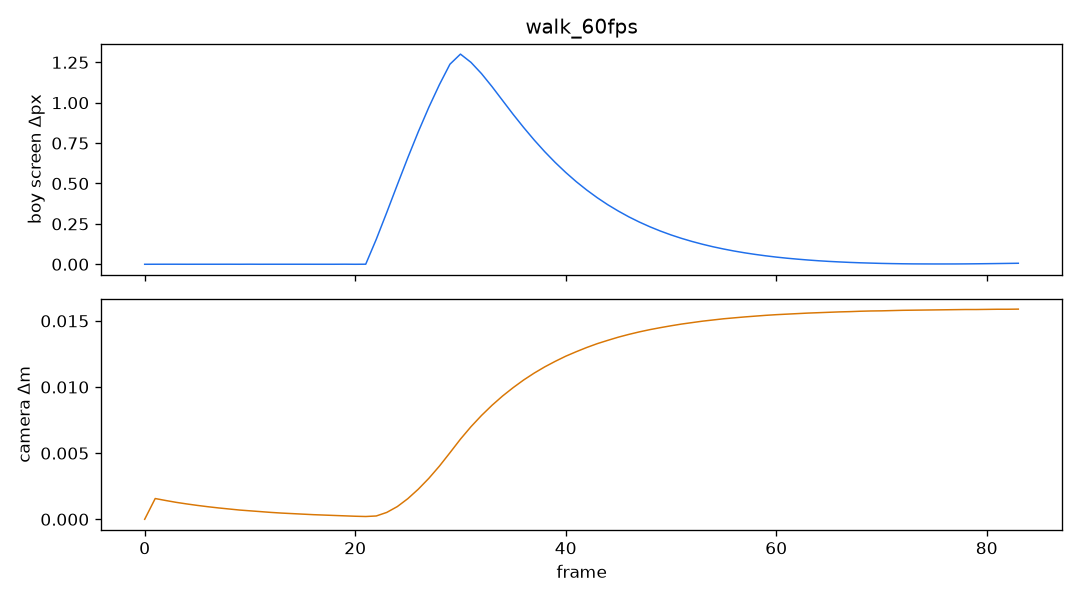

The data file committed next to this chart (first rows):
frame, dt, boy_sx, boy_sy, boy_ds, cam_x, cam_y, cam_z, cam_ds, yaw, pitch, dist
0, 0.01667, 360, 771.8, 0.0000, 1.584, 3.112, -14.85, 0.00000, -3.138, 0.2000, 5.279
1, 0.01667, 360, 771.8, 0.0002, 1.585, 3.112, -14.85, 0.00157, -3.139, 0.2000, 5.279
2, 0.01667, 360, 771.8, 0.0003, 1.587, 3.112, -14.85, 0.00142, -3.139, 0.2000, 5.279
3, 0.01667, 360, 771.8, 0.0003, 1.588, 3.112, -14.85, 0.00128, -3.139, 0.2000, 5.279
4, 0.01667, 360, 771.8, 0.0001, 1.589, 3.112, -14.85, 0.00116, -3.139, 0.2000, 5.279
5, 0.01667, 360, 771.8, 0.0002, 1.59, 3.112, -14.85, 0.00105, -3.14, 0.2000, 5.279
6, 0.01667, 360, 771.8, 0.0002, 1.591, 3.112, -14.85, 0.00095, -3.14, 0.2000, 5.279
7, 0.01667, 360, 771.8, 0.0002, 1.592, 3.112, -14.85, 0.00086, -3.14, 0.2000, 5.28
8, 0.01667, 360, 771.8, 0.0003, 1.593, 3.112, -14.85, 0.00078, -3.14, 0.2000, 5.28
9, 0.01667, 360, 771.8, 0.0001, 1.593, 3.112, -14.85, 0.00070, -3.14, 0.2000, 5.28
10, 0.01667, 360, 771.8, 0.0004, 1.594, 3.112, -14.85, 0.00064, -3.14, 0.2000, 5.28
11, 0.01667, 360, 771.8, 0.0001, 1.595, 3.112, -14.86, 0.00058, -3.14, 0.2000, 5.28
12, 0.01667, 360, 771.8, 0.0002, 1.595, 3.112, -14.86, 0.00052, -3.141, 0.2000, 5.28
13, 0.01667, 360, 771.8, 0.0002, 1.595, 3.112, -14.86, 0.00047, -3.141, 0.2000, 5.28
14, 0.01667, 360, 771.8, 0.0002, 1.596, 3.112, -14.86, 0.00043, -3.141, 0.2000, 5.28
15, 0.01667, 360, 771.8, 0.0002, 1.596, 3.112, -14.86, 0.00039, -3.141, 0.2000, 5.28
16, 0.01667, 360, 771.8, 0.0001, 1.597, 3.112, -14.86, 0.00035, -3.141, 0.2000, 5.28
17, 0.01667, 360, 771.8, 0.0001, 1.597, 3.112, -14.86, 0.00032, -3.141, 0.2000, 5.28
18, 0.01667, 360, 771.8, 0.0001, 1.597, 3.112, -14.86, 0.00029, -3.141, 0.2000, 5.28
19, 0.01667, 360, 771.8, 0.0004, 1.597, 3.112, -14.86, 0.00026, -3.141, 0.2000, 5.28
20, 0.01667, 360, 771.8, 0.0000, 1.598, 3.112, -14.86, 0.00023, -3.141, 0.2000, 5.28
21, 0.01667, 360, 771.8, 0.0004, 1.598, 3.112, -14.86, 0.00021, -3.141, 0.2000, 5.28
22, 0.01667, 360, 771.7, 0.1543, 1.598, 3.112, -14.86, 0.00025, -3.141, 0.2000, 5.28
23, 0.01667, 360, 771.4, 0.3210, 1.598, 3.112, -14.85, 0.00052, -3.141, 0.2000, 5.28
24, 0.01667, 360, 770.9, 0.4917, 1.599, 3.112, -14.85, 0.00096, -3.141, 0.2000, 5.28
25, 0.01667, 359.9, 770.2, 0.6599, 1.599, 3.112, -14.85, 0.00156, -3.141, 0.2000, 5.28
26, 0.01667, 359.9, 769.4, 0.8210, 1.599, 3.113, -14.85, 0.00228, -3.141, 0.2000, 5.28
27, 0.01667, 359.9, 768.4, 0.9723, 1.599, 3.113, -14.85, 0.00310, -3.141, 0.2000, 5.28
28, 0.01667, 359.9, 767.3, 1.112, 1.599, 3.114, -14.84, 0.00402, -3.141, 0.2000, 5.28
29, 0.01667, 359.9, 766.1, 1.238, 1.598, 3.114, -14.84, 0.00503, -3.141, 0.2000, 5.28
30, 0.01667, 359.9, 764.8, 1.301, 1.598, 3.115, -14.83, 0.00606, -3.141, 0.2000, 5.28
31, 0.01667, 359.9, 763.5, 1.25, 1.598, 3.116, -14.82, 0.00700, -3.141, 0.2000, 5.28
32, 0.01667, 359.9, 762.3, 1.18, 1.598, 3.118, -14.82, 0.00785, -3.141, 0.2000, 5.28
33, 0.01667, 359.9, 761.2, 1.1, 1.598, 3.119, -14.81, 0.00862, -3.141, 0.2000, 5.28
34, 0.01667, 359.9, 760.2, 1.014, 1.598, 3.121, -14.8, 0.00932, -3.141, 0.2000, 5.28
35, 0.01667, 359.9, 759.3, 0.9285, 1.598, 3.122, -14.79, 0.00995, -3.141, 0.2000, 5.28
36, 0.01667, 359.9, 758.4, 0.8470, 1.598, 3.124, -14.78, 0.01053, -3.141, 0.2000, 5.28
37, 0.01667, 359.9, 757.7, 0.7696, 1.598, 3.127, -14.77, 0.01105, -3.141, 0.2000, 5.28
38, 0.01667, 359.9, 757, 0.6973, 1.598, 3.129, -14.76, 0.01152, -3.141, 0.2000, 5.28
39, 0.01667, 359.9, 756.4, 0.6303, 1.598, 3.131, -14.75, 0.01194, -3.141, 0.2000, 5.28
40, 0.01667, 359.9, 755.8, 0.5684, 1.598, 3.133, -14.73, 0.01233, -3.141, 0.2000, 5.28
41, 0.01667, 359.9, 755.3, 0.5114, 1.598, 3.136, -14.72, 0.01267, -3.141, 0.2000, 5.28
42, 0.01667, 359.9, 754.8, 0.4594, 1.597, 3.138, -14.71, 0.01299, -3.141, 0.2000, 5.28
43, 0.01667, 359.9, 754.4, 0.4118, 1.597, 3.141, -14.7, 0.01328, -3.141, 0.2000, 5.28
44, 0.01667, 359.9, 754, 0.3684, 1.597, 3.144, -14.68, 0.01353, -3.141, 0.2000, 5.28
45, 0.01667, 359.9, 753.7, 0.3293, 1.597, 3.147, -14.67, 0.01377, -3.141, 0.2000, 5.28
46, 0.01667, 359.9, 753.4, 0.2934, 1.597, 3.149, -14.65, 0.01398, -3.141, 0.2000, 5.28
47, 0.01667, 359.9, 753.1, 0.2612, 1.597, 3.152, -14.64, 0.01417, -3.141, 0.2000, 5.28
48, 0.01667, 359.9, 752.9, 0.2320, 1.597, 3.155, -14.63, 0.01434, -3.141, 0.2000, 5.28
49, 0.01667, 360, 752.7, 0.2056, 1.597, 3.158, -14.61, 0.01449, -3.141, 0.2000, 5.28
50, 0.01667, 360, 752.5, 0.1818, 1.597, 3.161, -14.6, 0.01463, -3.141, 0.2000, 5.28
51, 0.01667, 360, 752.4, 0.1604, 1.597, 3.164, -14.58, 0.01476, -3.141, 0.2000, 5.28
52, 0.01667, 360, 752.2, 0.1412, 1.597, 3.167, -14.57, 0.01487, -3.141, 0.2000, 5.28
53, 0.01667, 360, 752.1, 0.1239, 1.597, 3.17, -14.55, 0.01498, -3.141, 0.2000, 5.28
54, 0.01667, 360, 752, 0.1083, 1.597, 3.173, -14.54, 0.01507, -3.141, 0.2000, 5.28
55, 0.01667, 360, 751.9, 0.0945, 1.597, 3.176, -14.53, 0.01516, -3.141, 0.2000, 5.28
56, 0.01667, 360, 751.8, 0.0820, 1.597, 3.179, -14.51, 0.01523, -3.141, 0.2000, 5.28
57, 0.01667, 360, 751.7, 0.0709, 1.597, 3.182, -14.5, 0.01530, -3.141, 0.2000, 5.28
58, 0.01667, 360, 751.7, 0.0611, 1.597, 3.185, -14.48, 0.01536, -3.141, 0.2000, 5.28
59, 0.01667, 360, 751.6, 0.0523, 1.597, 3.188, -14.46, 0.01542, -3.141, 0.2000, 5.28
... 24 more rows
